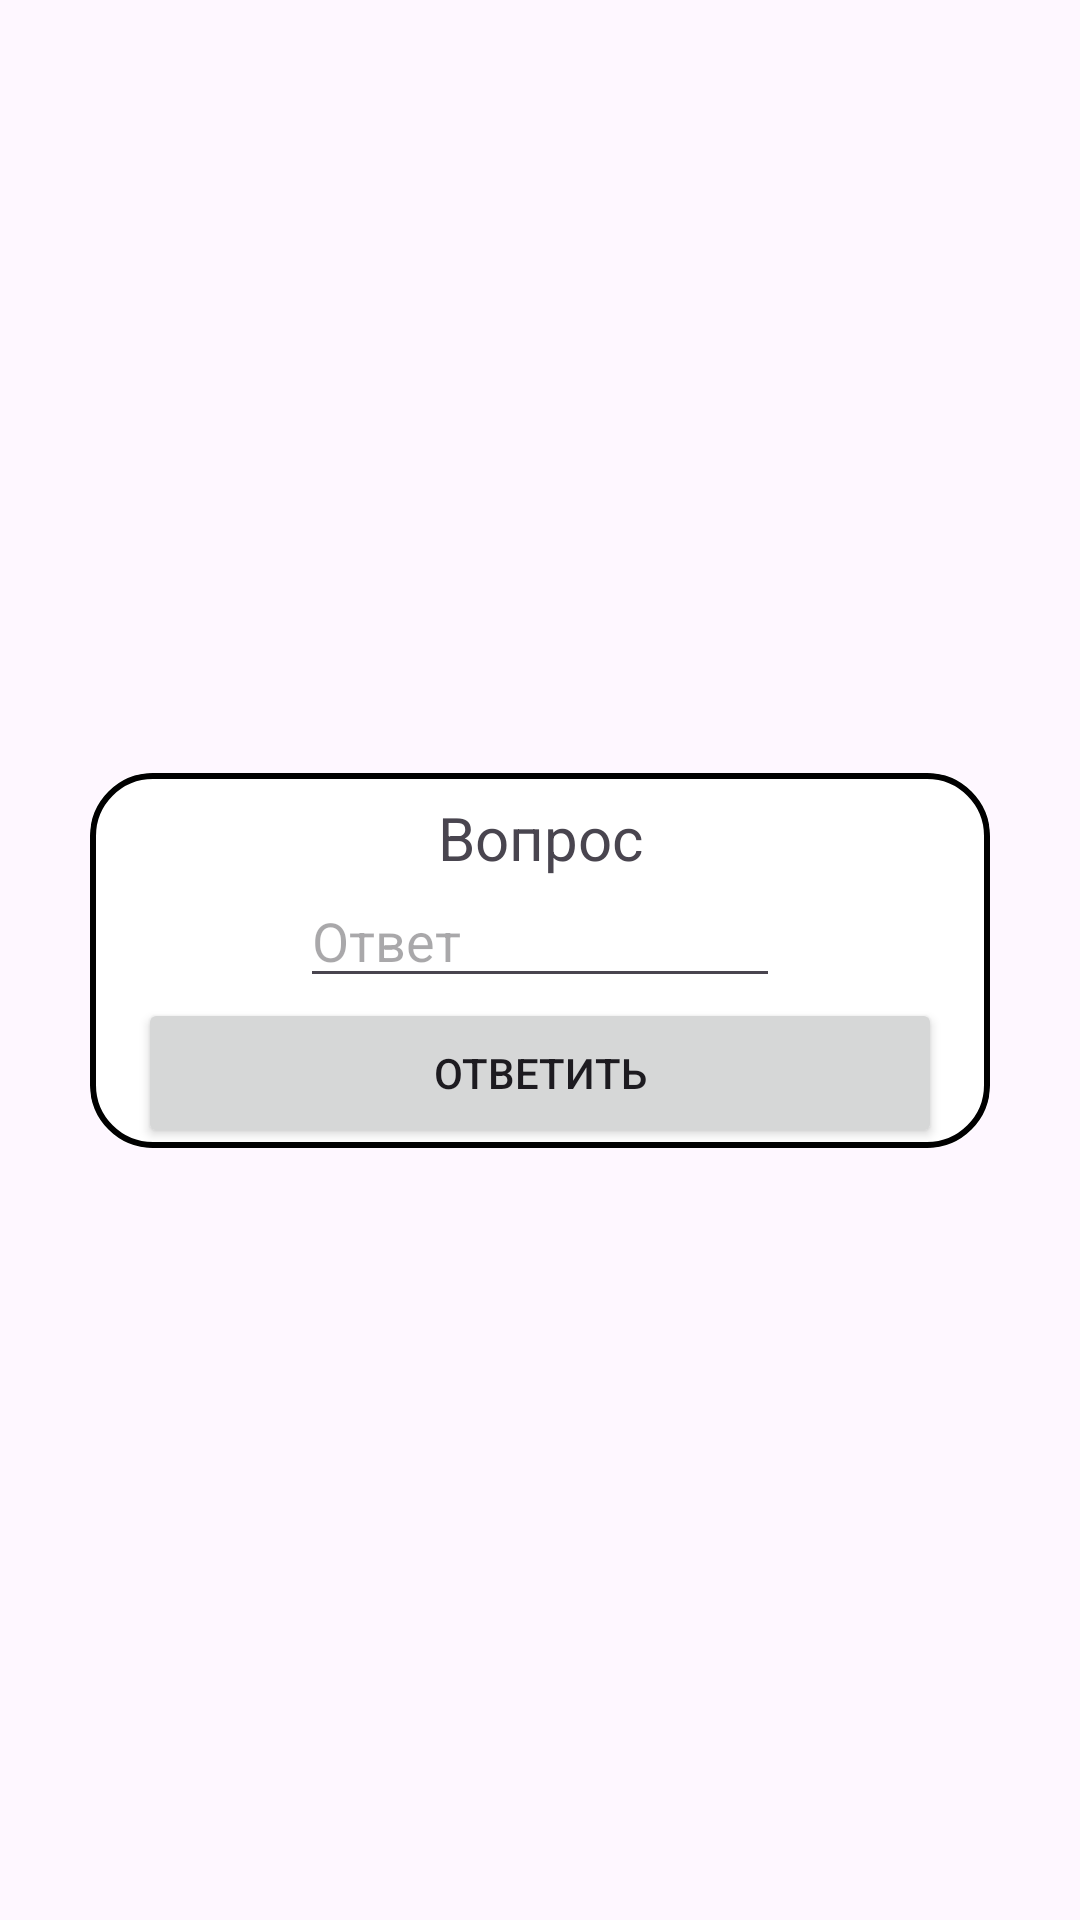

Produce the Android XML layout that renders to this screen, including the resource entries it uses.
<!-- AndroidManifest.xml: application theme Theme.Laba4_4 -->
<!-- res/layout/theme_dialog.xml -->
<?xml version="1.0" encoding="utf-8"?>
<androidx.constraintlayout.widget.ConstraintLayout xmlns:android="http://schemas.android.com/apk/res/android"
    android:layout_width="wrap_content"
    android:layout_height="wrap_content"
    xmlns:app="http://schemas.android.com/apk/res-auto">
    <androidx.cardview.widget.CardView
        android:layout_width="300dp"
        android:layout_height="wrap_content"
        app:layout_constraintBottom_toBottomOf="parent"
        app:layout_constraintEnd_toEndOf="parent"
        app:layout_constraintStart_toStartOf="parent"
        app:layout_constraintTop_toTopOf="parent"
        app:cardElevation="0dp"
        app:cardCornerRadius="20dp">
        <androidx.constraintlayout.widget.ConstraintLayout
            android:layout_width="match_parent"
            android:layout_height="match_parent"
            android:background="@drawable/dialog_style">


            <Button
                android:id="@+id/butAnswer"
                android:layout_width="match_parent"
                android:layout_height="50dp"
                android:layout_marginStart="16dp"
                android:layout_marginEnd="16dp"
                android:text="Ответить"
                app:layout_constraintBottom_toBottomOf="parent"
                app:layout_constraintEnd_toEndOf="parent"
                app:layout_constraintStart_toStartOf="parent"
                app:layout_constraintTop_toBottomOf="@+id/etAnswer" />

            <TextView
                android:id="@+id/quest"
                android:layout_width="wrap_content"
                android:layout_height="wrap_content"
                android:layout_marginTop="8dp"
                android:text="Вопрос"
                android:textColor="@color/main"
                android:textSize="20sp"
                app:layout_constraintEnd_toEndOf="parent"
                app:layout_constraintStart_toStartOf="parent"
                app:layout_constraintTop_toTopOf="parent" />

            <EditText
                android:id="@+id/etAnswer"
                android:layout_width="160dp"
                android:layout_height="40dp"
                app:layout_constraintEnd_toEndOf="parent"
                app:layout_constraintStart_toStartOf="parent"
                app:layout_constraintTop_toBottomOf="@+id/quest"
                android:hint="Ответ"/>


        </androidx.constraintlayout.widget.ConstraintLayout>
    </androidx.cardview.widget.CardView>
</androidx.constraintlayout.widget.ConstraintLayout>
<!-- resources referenced by this layout -->
<resources>
  <!-- drawable dialog_style (drawable) -->
  <?xml version="1.0" encoding="utf-8"?>
  <shape xmlns:android="http://schemas.android.com/apk/res/android" android:shape="rectangle">
      <stroke android:color="@color/main" android:width="2dp"/>
      <corners android:radius="20dp"/>
  </shape>
  <style name="Theme.Laba4_4" parent="Base.Theme.Laba4_4" />
  <style name="Base.Theme.Laba4_4" parent="Theme.Material3.DayNight.NoActionBar">
          
          
      </style>
</resources>
